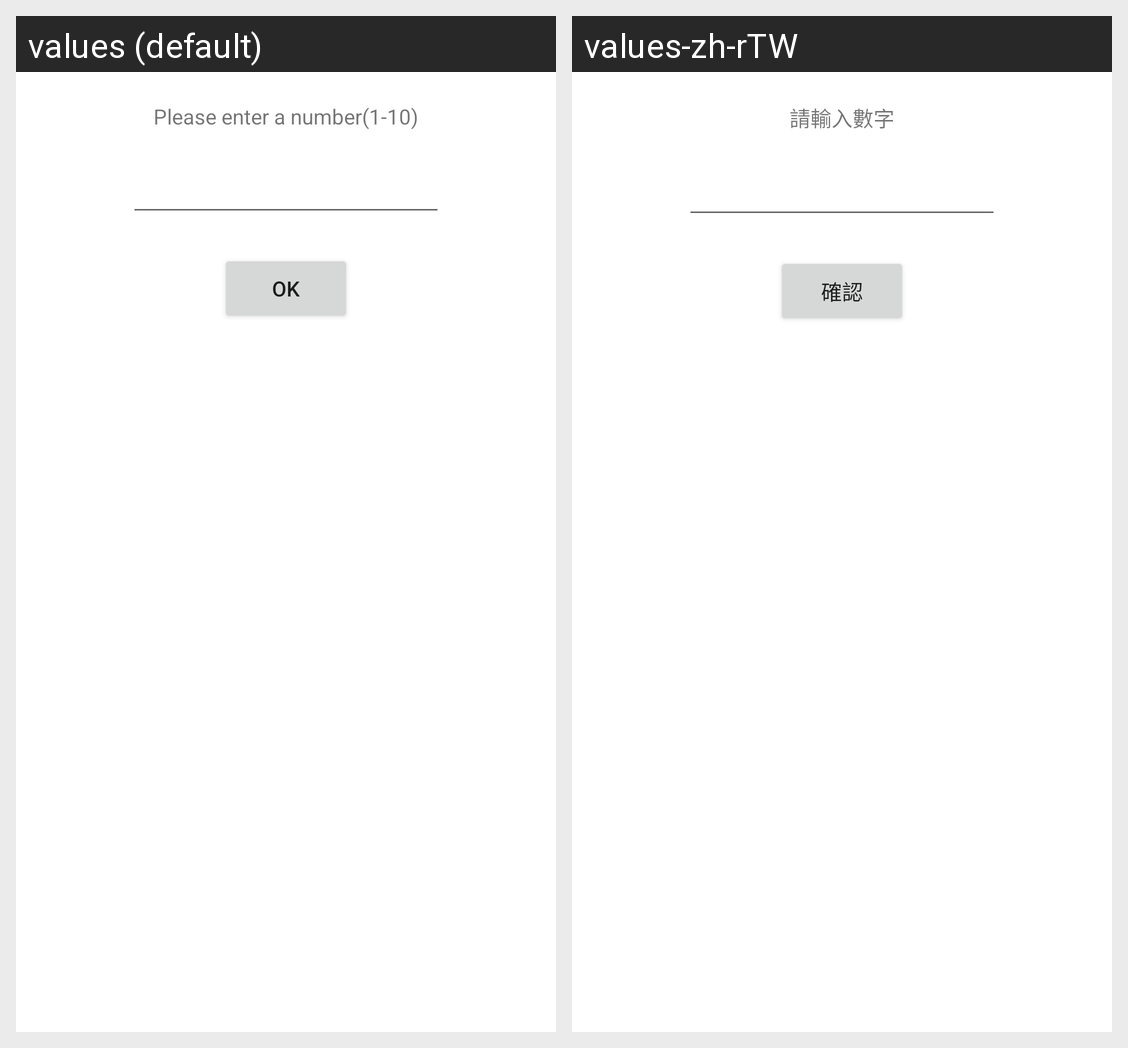

For this localized Android screen grid, give each drawn string resource with its value in every locale shown.
Android screen res/layout/activity_main.xml rendered under 2 locales, left to right: values (default), values-zh-rTW. Device: Nexus 5 (rendered at 1080×1920; each locale shown at half size, 540×960, under a caption strip naming it); theme Theme.GuessGreenBeanSoup.
Strings drawn on this screen, with the default value and each locale's value (text and hints the layout hard-codes, and strings that could not be matched under every locale, appear in the picture but are not listed):

please_enter_a_number
  values: Please enter a number(1-10)
  values-zh-rTW: 請輸入數字

ok
  values: ok
  values-zh-rTW: 確認
